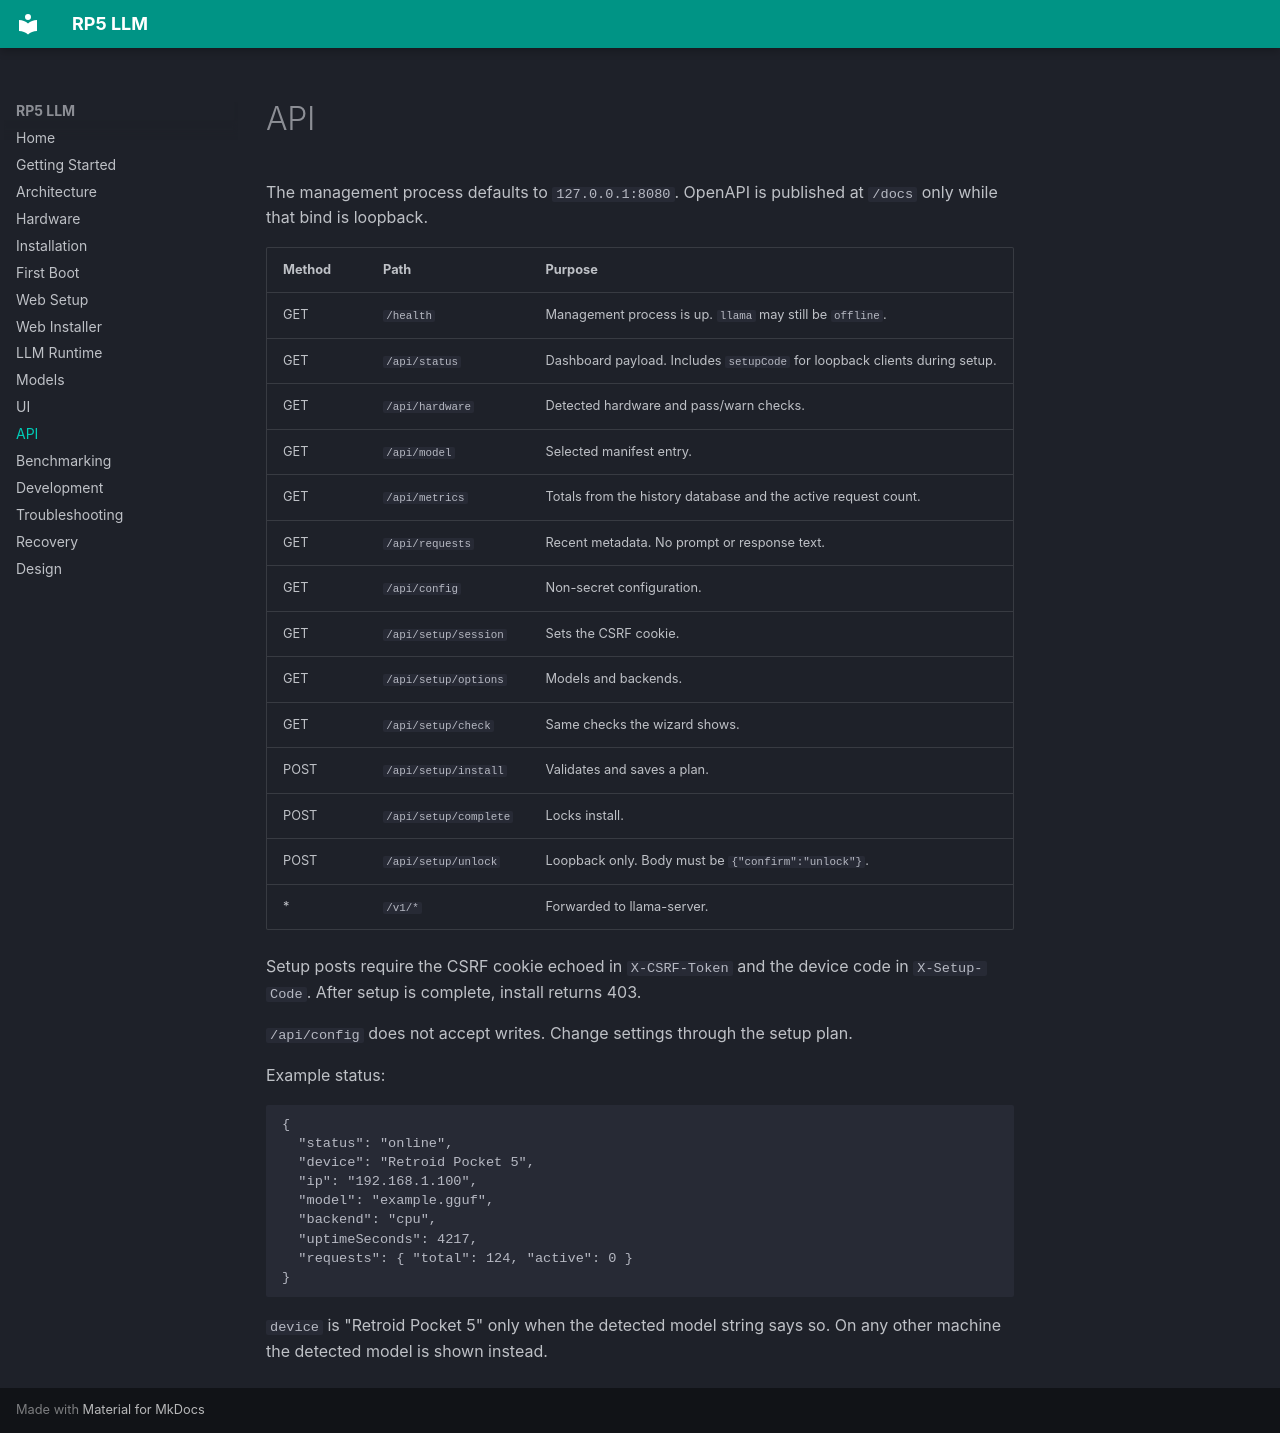

repository: recalde/rp5-llm · page: api/index.html · generator: mkdocs

# API

The management process defaults to `127.0.0.1:8080`. OpenAPI is published at `/docs` only while that bind is loopback.

| Method | Path | Purpose |
|---|---|---|
| GET | `/health` | Management process is up. `llama` may still be `offline`. |
| GET | `/api/status` | Dashboard payload. Includes `setupCode` for loopback clients during setup. |
| GET | `/api/hardware` | Detected hardware and pass/warn checks. |
| GET | `/api/model` | Selected manifest entry. |
| GET | `/api/metrics` | Totals from the history database and the active request count. |
| GET | `/api/requests` | Recent metadata. No prompt or response text. |
| GET | `/api/config` | Non-secret configuration. |
| GET | `/api/setup/session` | Sets the CSRF cookie. |
| GET | `/api/setup/options` | Models and backends. |
| GET | `/api/setup/check` | Same checks the wizard shows. |
| POST | `/api/setup/install` | Validates and saves a plan. |
| POST | `/api/setup/complete` | Locks install. |
| POST | `/api/setup/unlock` | Loopback only. Body must be `{"confirm":"unlock"}`. |
| * | `/v1/*` | Forwarded to llama-server. |

Setup posts require the CSRF cookie echoed in `X-CSRF-Token` and the device code in `X-Setup-Code`. After setup is complete, install returns 403.

`/api/config` does not accept writes. Change settings through the setup plan.

Example status:

```json
{
  "status": "online",
  "device": "Retroid Pocket 5",
  "ip": "192.168.1.100",
  "model": "example.gguf",
  "backend": "cpu",
  "uptimeSeconds": 4217,
  "requests": { "total": 124, "active": 0 }
}
```

`device` is "Retroid Pocket 5" only when the detected model string says so. On any other machine the detected model is shown instead.
